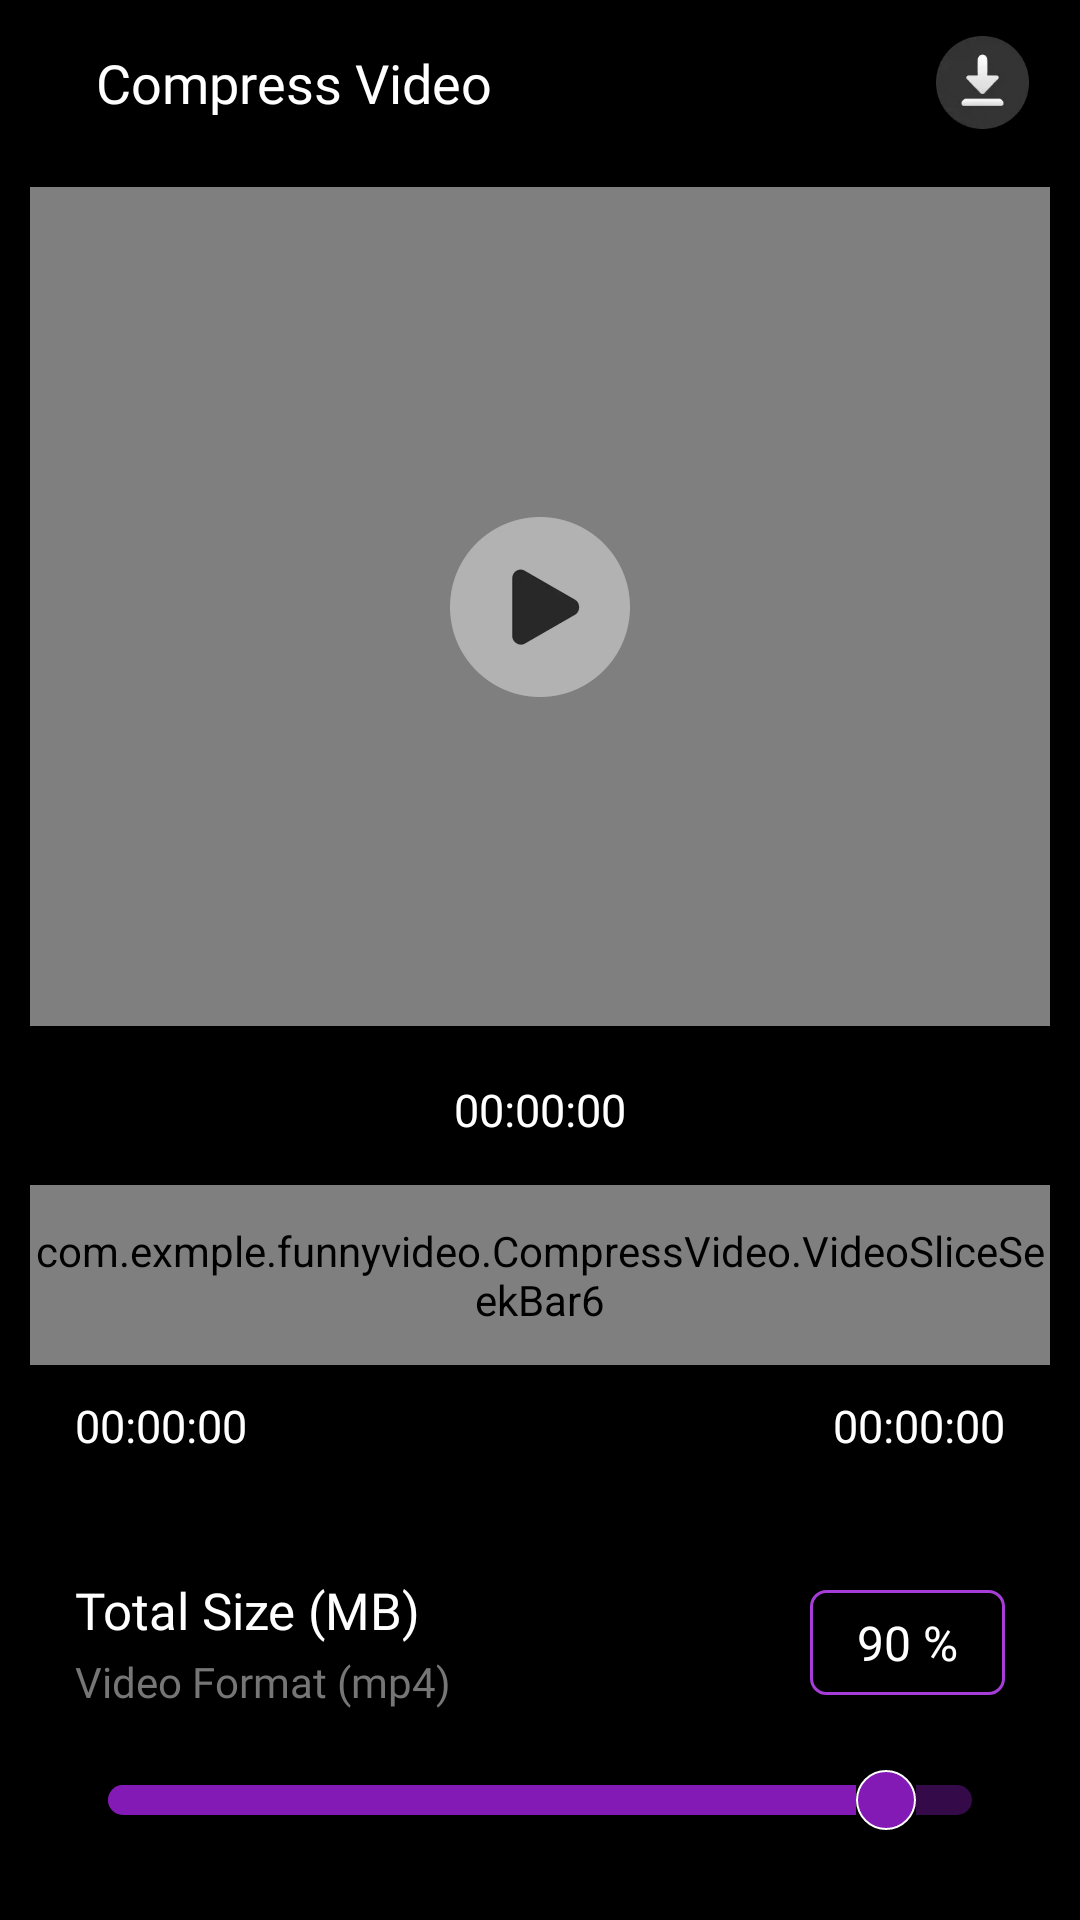

The Android layout XML behind this screen, and the referenced resources:
<!-- AndroidManifest.xml: application theme AppTheme -->
<!-- res/layout/activity_compress_video.xml -->
<?xml version="1.0" encoding="utf-8"?>
<LinearLayout xmlns:android="http://schemas.android.com/apk/res/android"
    xmlns:app="http://schemas.android.com/apk/res-auto"
    xmlns:tools="http://schemas.android.com/tools"
    android:layout_width="match_parent"
    android:layout_height="match_parent"
    android:background="@color/black"
    android:orientation="vertical"
    tools:context=".CompressVideo.CompressVideoActivity">

    <LinearLayout
        android:layout_width="match_parent"
        android:layout_height="55dp">

        <ImageView
            android:id="@+id/back_img"
            android:layout_width="wrap_content"
            android:layout_height="match_parent"
            android:adjustViewBounds="true"
            android:padding="16dp"
            android:src="@drawable/back_img" />

        <TextView
            android:layout_width="match_parent"
            android:layout_height="wrap_content"
            android:layout_gravity="center"
            android:layout_weight="1"
            android:fontFamily="@font/montserrat_medium"
            android:singleLine="true"
            android:text="@string/str_57"
            android:textColor="@color/white"
            android:textSize="18sp" />

        <ImageView
            android:id="@+id/downloadVideo"
            android:layout_width="wrap_content"
            android:layout_height="match_parent"
            android:layout_marginEnd="5dp"
            android:adjustViewBounds="true"
            android:padding="12dp"
            android:src="@drawable/video_download_img" />

    </LinearLayout>

    <RelativeLayout
        android:layout_width="match_parent"
        android:layout_height="match_parent"
        android:layout_marginLeft="5dp"
        android:layout_marginTop="5dp"
        android:layout_marginRight="5dp"
        android:layout_marginBottom="5dp"
        android:layout_weight="1">

        <VideoView
            android:id="@+id/compressVideoView"
            android:layout_width="match_parent"
            android:layout_height="match_parent"
            android:layout_centerHorizontal="true"
            android:layout_centerVertical="true"
            android:layout_marginLeft="5dp"
            android:layout_marginRight="5dp"
            android:layout_marginBottom="5dp"
            android:keepScreenOn="true" />

        <ImageView
            android:id="@+id/imagePlayPause"
            android:layout_width="60dp"
            android:layout_height="60dp"
            android:layout_centerInParent="true"
            android:adjustViewBounds="true"
            android:src="@drawable/video_play_img" />

    </RelativeLayout>

    <LinearLayout
        android:layout_width="match_parent"
        android:layout_height="wrap_content"
        android:layout_marginBottom="20dp"
        android:gravity="center"
        android:orientation="vertical">

        <TextView
            android:id="@+id/totalDuration"
            android:layout_width="wrap_content"
            android:layout_height="wrap_content"
            android:layout_gravity="center"
            android:layout_marginTop="10dp"
            android:fontFamily="@font/montserrat_medium"
            android:text="00:00:00"
            android:textColor="@color/white"
            android:textSize="15dp" />

        <androidx.constraintlayout.widget.ConstraintLayout
            android:layout_width="match_parent"
            android:layout_height="wrap_content"
            android:layout_marginStart="10sp"
            android:layout_marginTop="15dp"
            android:layout_marginEnd="10sp"
            android:gravity="center">

            <androidx.recyclerview.widget.RecyclerView
                android:id="@+id/rvVideoFrame"
                android:layout_width="0dp"
                android:layout_height="0dp"
                android:layout_marginStart="20sp"
                android:layout_marginEnd="20sp"
                app:layout_constraintBottom_toBottomOf="@+id/videoSliceSeekBar"
                app:layout_constraintEnd_toEndOf="@+id/videoSliceSeekBar"
                app:layout_constraintStart_toStartOf="@+id/videoSliceSeekBar"
                app:layout_constraintTop_toTopOf="@+id/videoSliceSeekBar" />

            <com.exmple.funnyvideo.Tools.VideoSeekBarTimer
                android:id="@+id/seekbarTimer"
                android:layout_width="match_parent"
                android:layout_height="60dp"
                app:layout_constraintBottom_toBottomOf="parent"
                app:layout_constraintEnd_toEndOf="parent"
                app:layout_constraintStart_toStartOf="parent"
                app:layout_constraintTop_toTopOf="parent" />

            <com.exmple.funnyvideo.CompressVideo.VideoSliceSeekBar6
                android:id="@+id/videoSliceSeekBar"
                android:layout_width="0dp"
                android:layout_height="60dp"
                app:layout_constraintBottom_toBottomOf="parent"
                app:layout_constraintEnd_toEndOf="parent"
                app:layout_constraintStart_toStartOf="parent"
                app:layout_constraintTop_toTopOf="parent" />

        </androidx.constraintlayout.widget.ConstraintLayout>

        <androidx.constraintlayout.widget.ConstraintLayout
            android:layout_width="match_parent"
            android:layout_height="wrap_content"
            android:layout_marginTop="10dp">

            <TextView
                android:id="@+id/left_pointer"
                android:layout_width="wrap_content"
                android:layout_height="wrap_content"
                android:layout_marginStart="25dp"
                android:fontFamily="@font/montserrat_medium"
                android:text="00:00:00"
                android:textColor="@color/white"
                android:textSize="15dp"
                app:layout_constraintBottom_toBottomOf="parent"
                app:layout_constraintStart_toStartOf="parent"
                app:layout_constraintTop_toTopOf="parent" />

            <TextView
                android:id="@+id/right_pointer"
                android:layout_width="wrap_content"
                android:layout_height="wrap_content"
                android:layout_marginEnd="25dp"
                android:fontFamily="@font/montserrat_medium"
                android:text="00:00:00"
                android:textColor="@color/white"
                android:textSize="15dp"
                app:layout_constraintBottom_toBottomOf="parent"
                app:layout_constraintEnd_toEndOf="parent"
                app:layout_constraintTop_toTopOf="parent" />

        </androidx.constraintlayout.widget.ConstraintLayout>

    </LinearLayout>

    <LinearLayout
        android:layout_width="match_parent"
        android:layout_height="wrap_content"
        android:layout_marginHorizontal="25dp"
        android:layout_marginTop="20dp"
        android:gravity="center">

        <LinearLayout
            android:layout_width="match_parent"
            android:layout_height="wrap_content"
            android:layout_weight="1"
            android:orientation="vertical">

            <TextView
                android:id="@+id/videoSizeTxt"
                android:layout_width="wrap_content"
                android:layout_height="wrap_content"
                android:fontFamily="@font/montserrat_medium"
                android:text="Total Size (MB)"
                android:textColor="@color/white"
                android:textSize="17dp" />

            <TextView
                android:id="@+id/videoFormatTxt"
                android:layout_width="wrap_content"
                android:layout_height="wrap_content"
                android:layout_marginTop="3dp"
                android:fontFamily="@font/montserrat_medium"
                android:text="Video Format (mp4)"
                android:textColor="#767676"
                android:textSize="14dp" />

        </LinearLayout>

        <LinearLayout
            android:layout_width="65dp"
            android:layout_height="35dp"
            android:background="@drawable/bg_6"
            android:gravity="center">

            <TextView
                android:id="@+id/seekBarPerTxt"
                android:layout_width="wrap_content"
                android:layout_height="wrap_content"
                android:fontFamily="@font/montserrat_medium"
                android:text="90 %"
                android:textColor="@color/white"
                android:textSize="16dp" />

        </LinearLayout>

    </LinearLayout>

    <LinearLayout
        android:layout_width="match_parent"
        android:layout_height="wrap_content"
        android:layout_marginHorizontal="20dp"
        android:layout_marginTop="20dp"
        android:layout_marginBottom="30dp">

        <SeekBar
            android:id="@+id/seekBar"
            android:layout_width="match_parent"
            android:layout_height="wrap_content"
            android:layout_weight="1"
            android:maxHeight="10dp"
            android:minHeight="10dp"
            android:progress="90"
            android:progressDrawable="@drawable/custom_seekbar"
            android:thumb="@drawable/seekbar_thumb1" />

    </LinearLayout>

</LinearLayout>
<!-- resources referenced by this layout -->
<resources>
  <color name="black">#FF000000</color>
  <color name="white">#FFFFFFFF</color>
  <!-- drawable bg_6 (drawable) -->
  <?xml version="1.0" encoding="utf-8"?>
  <shape xmlns:android="http://schemas.android.com/apk/res/android">
      <corners android:radius="5dp" />
      <stroke
          android:width="1dp"
          android:color="#A63DD8" />
  </shape>
  <!-- drawable custom_seekbar (drawable) -->
  <?xml version="1.0" encoding="utf-8"?>
  <layer-list xmlns:android="http://schemas.android.com/apk/res/android">
      <item android:id="@android:id/background">
          <shape android:shape="rectangle">
              <solid android:color="#66841AB6" />
              <size android:height="2px" />
              <corners android:radius="10dp" />
          </shape>
      </item>
      <item android:id="@android:id/progress">
          <clip
              android:clipOrientation="horizontal"
              android:gravity="left">
              <shape android:shape="rectangle">
                  <solid android:color="#841AB6" />
                  <size android:height="2px" />
                  <corners android:radius="10dp" />
              </shape>
          </clip>
      </item>
  </layer-list>
  <!-- drawable seekbar_thumb1 (drawable-xhdpi) -->
  <?xml version="1.0" encoding="utf-8"?>
  <shape xmlns:android="http://schemas.android.com/apk/res/android"
      android:shape="oval">
      <solid android:color="#841AB6" />
      <stroke
          android:width="0.5dp"
          android:color="@color/white" />
      <size
          android:width="20dp"
          android:height="20dp" />
  </shape>
  <!-- drawable video_download_img: webp bitmap (drawable, 3344 bytes) -->
  <!-- drawable video_play_img: webp bitmap (drawable, 5736 bytes) -->
  <string name="str_57">Compress Video</string>
  <style name="AppTheme" parent="@style/Theme.AppCompat.Light.NoActionBar">
          <item name="colorPrimary">@color/colorPrimary</item>
          <item name="colorPrimaryDark">@color/colorPrimaryDark</item>
          <item name="colorAccent">@color/colorAccent</item>
          <item name="windowActionBar">false</item>
          <item name="windowNoTitle">true</item>
          <item name="android:windowFullscreen">true</item>
      </style>
  <color name="colorPrimary">#FFFFFF</color>
  <color name="colorPrimaryDark">#FFFFFF</color>
  <color name="colorAccent">#000000</color>
</resources>
